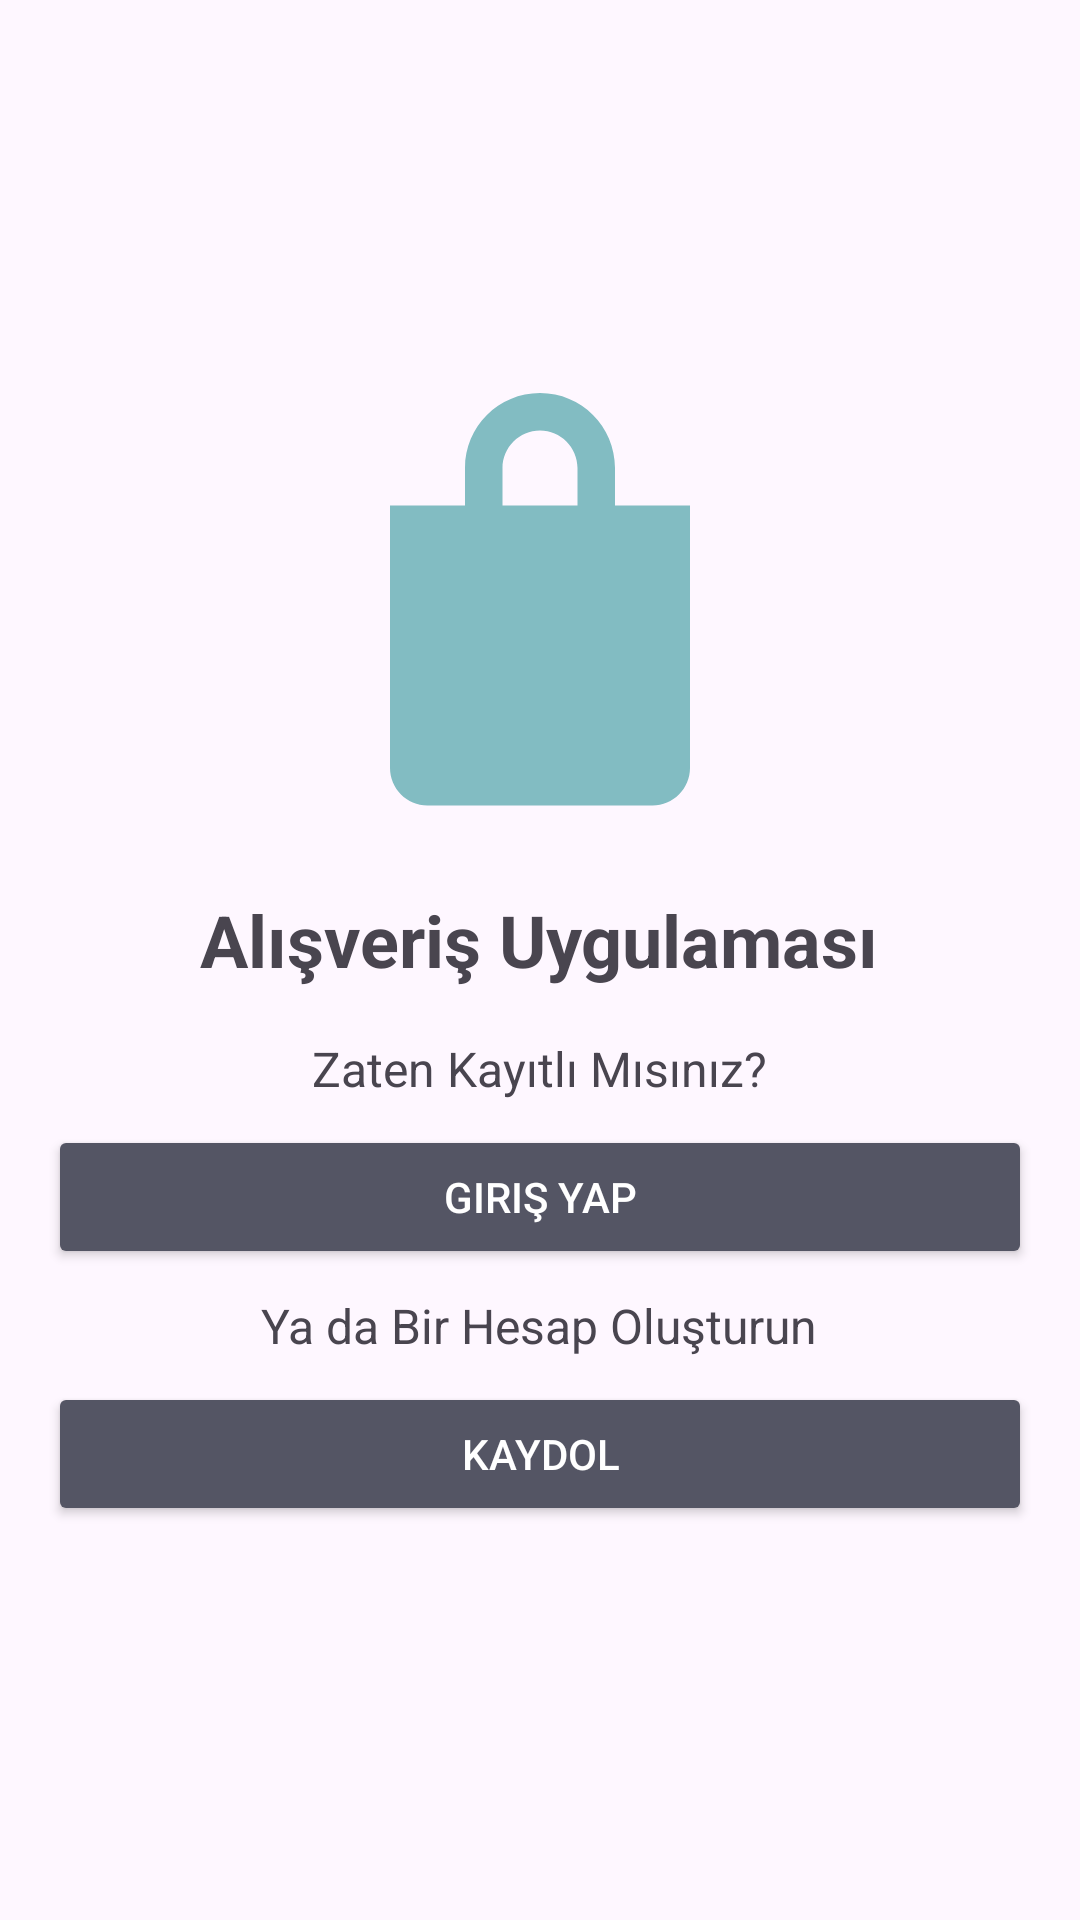

Layout XML and referenced resources for this Android screen:
<!-- AndroidManifest.xml: application theme Theme.Aksam -->
<!-- res/layout/activity_welcome.xml -->
<?xml version="1.0" encoding="utf-8"?>
<LinearLayout xmlns:android="http://schemas.android.com/apk/res/android"
    xmlns:tools="http://schemas.android.com/tools"
    android:layout_width="match_parent"
    android:layout_height="match_parent"
    android:orientation="vertical"
    android:padding="16dp"
    android:gravity="center"
    tools:context=".WelcomeActivity">

    <ImageView
        android:layout_width="150dp"
        android:layout_height="150dp"
        android:src="@drawable/ic_shopping_bag"
        android:layout_gravity="center"
        android:contentDescription="@string/shopping_bag_icon" />

    <TextView
        android:layout_width="wrap_content"
        android:layout_height="wrap_content"
        android:text="Alışveriş Uygulaması"
        android:textSize="24sp"
        android:textStyle="bold"
        android:layout_marginTop="16dp"
        android:layout_marginBottom="16dp"
        />

    <TextView
        android:layout_width="wrap_content"
        android:layout_height="wrap_content"
        android:text="Zaten Kayıtlı Mısınız?"
        android:textSize="16sp"
        android:layout_marginBottom="8dp"
        />

    <Button
        android:id="@+id/button_login"
        android:layout_width="match_parent"
        android:layout_height="wrap_content"
        android:text="Giriş Yap"
        android:backgroundTint="#545564"
        android:textColor="@android:color/white"
        android:layout_marginBottom="8dp"
        />

    <TextView
        android:layout_width="wrap_content"
        android:layout_height="wrap_content"
        android:text="Ya da Bir Hesap Oluşturun"
        android:textSize="16sp"
        android:layout_marginBottom="8dp"
        />

    <Button
        android:id="@+id/button_register"
        android:layout_width="match_parent"
        android:layout_height="wrap_content"
        android:text="Kaydol"
        android:backgroundTint="#545564"
        android:textColor="@android:color/white" />

</LinearLayout>
<!-- resources referenced by this layout -->
<resources>
  <!-- drawable ic_shopping_bag (drawable) -->
  <vector xmlns:android="http://schemas.android.com/apk/res/android"
      android:width="24dp"
      android:height="24dp"
      android:viewportWidth="24"
      android:viewportHeight="24">
      <path
          android:fillColor="#82BCC2"
          android:pathData="M16,6V4c0-2.21-1.79-4-4-4s-4,1.79-4,4v2H4v14c0,1.1,0.9,2,2,2h12c1.1,0,2-0.9,2-2V6h-4Zm-6-2c0-1.1,0.9-2,2-2s2,0.9,2,2v2h-4V4Z"/>
  </vector>
  <string name="shopping_bag_icon">Alışveriş Çantası İkonu</string>
  <style name="Theme.Aksam" parent="Base.Theme.Aksam" />
  <style name="Base.Theme.Aksam" parent="Theme.Material3.DayNight.NoActionBar">
          
          
      </style>
</resources>
